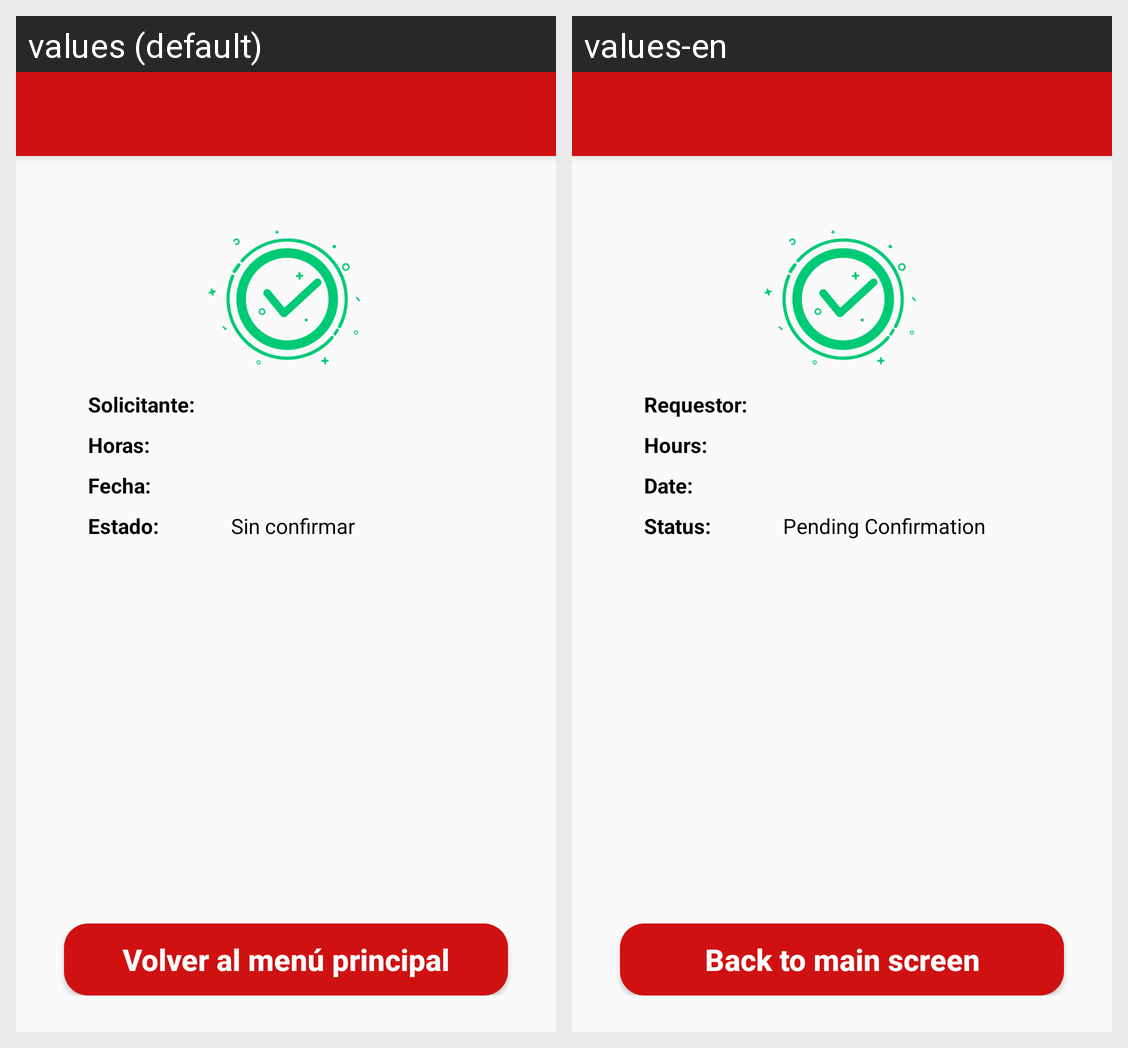

The same Android screen rendered under two of its app's locales, left to right. List the strings drawn on it with the default value and each locale's translation.
Android screen res/layout/activity_pregrado_cubs_detalle.xml rendered under 2 locales, left to right: values (default), values-en. Device: Nexus 5 (rendered at 1080×1920; each locale shown at half size, 540×960, under a caption strip naming it); theme AppThemeNoActionBar.
Strings drawn on this screen, with the default value and each locale's value (text and hints the layout hard-codes, and strings that could not be matched under every locale, appear in the picture but are not listed):

solicitante_text
  values: Solicitante:
  values-en: Requestor:

horas_text
  values: Horas:
  values-en: Hours:

fecha_text
  values: Fecha:
  values-en: Date:

estado_text
  values: Estado:
  values-en: Status:

sin_confirmar_text
  values: Sin confirmar
  values-en: Pending Confirmation

volver_menu_principal_button
  values: Volver al menú principal
  values-en: Back to main screen
